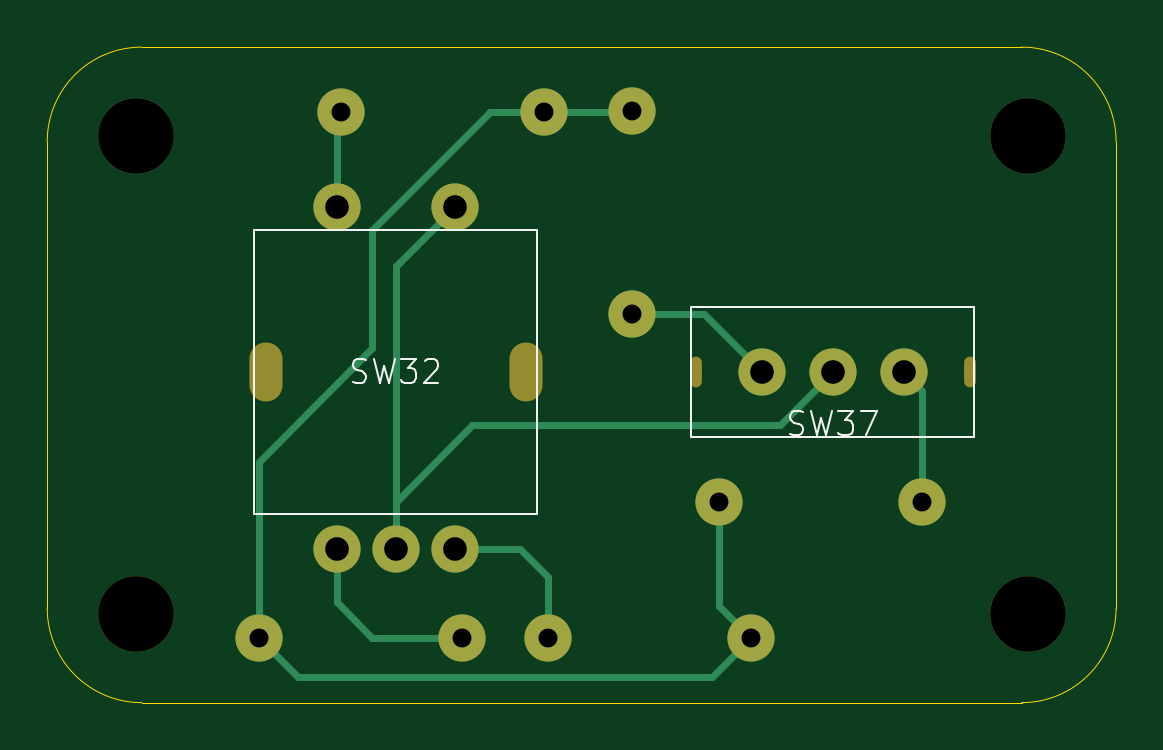
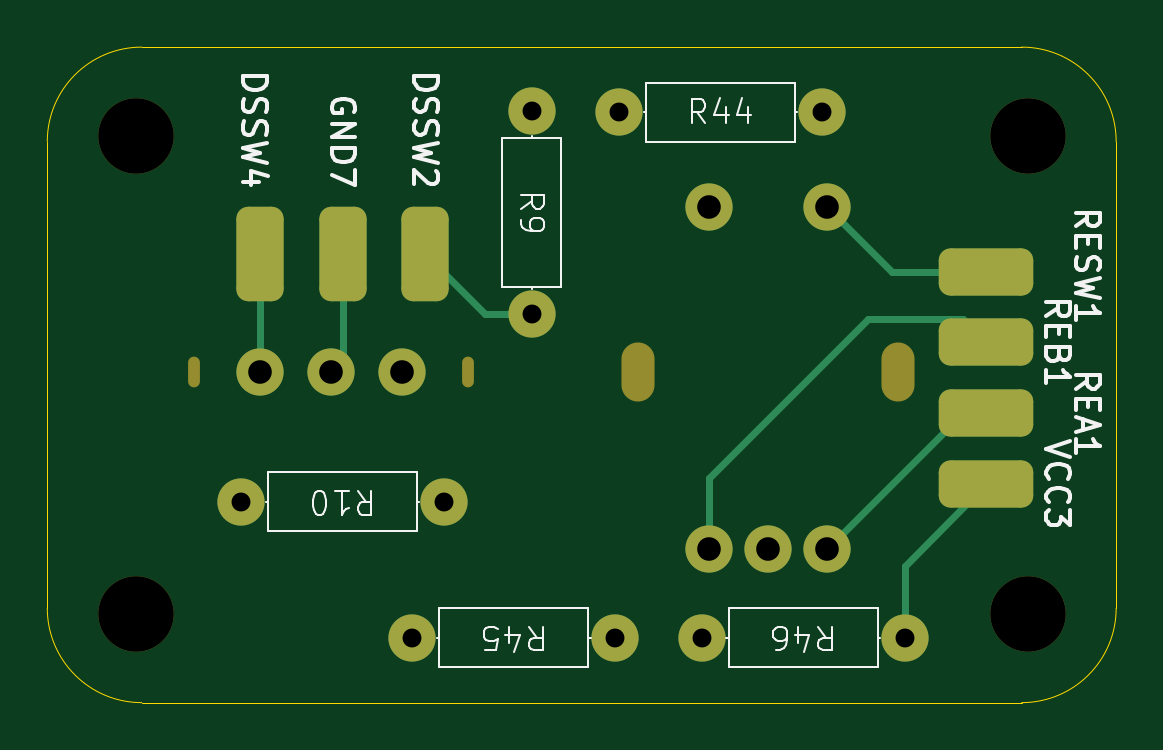
Circuit board: 11 layer files. Board 45.2 x 27.8 mm.
- bottom_copper: DJ but to separate PCBs-B_Cu.gbl (4155 bytes)
- bottom_mask: DJ but to separate PCBs-B_Mask.gbs (2549 bytes)
- paste: DJ but to separate PCBs-B_Paste.gbp (468 bytes)
- bottom_silk: DJ but to separate PCBs-B_Silkscreen.gbo (23388 bytes)
- outline: DJ but to separate PCBs-Edge_Cuts.gm1 (840 bytes)
- top_copper: DJ but to separate PCBs-F_Cu.gtl (3640 bytes)
- top_mask: DJ but to separate PCBs-F_Mask.gts (1450 bytes)
- paste: DJ but to separate PCBs-F_Paste.gtp (468 bytes)
- top_silk: DJ but to separate PCBs-F_Silkscreen.gto (4797 bytes)
- drill: DJ but to separate PCBs-NPTH.drl (688 bytes)
- drill: DJ but to separate PCBs-PTH.drl (618 bytes)

=== bottom_copper: DJ but to separate PCBs-B_Cu.gbl ===
%TF.GenerationSoftware,KiCad,Pcbnew,10.0.0*%
%TF.CreationDate,2026-06-20T17:04:58-04:00*%
%TF.ProjectId,DJ but to separate PCBs,444a2062-7574-4207-946f-207365706172,rev?*%
%TF.SameCoordinates,Original*%
%TF.FileFunction,Copper,L2,Bot*%
%TF.FilePolarity,Positive*%
%FSLAX46Y46*%
G04 Gerber Fmt 4.6, Leading zero omitted, Abs format (unit mm)*
G04 Created by KiCad (PCBNEW 10.0.0) date 2026-06-20 17:04:58*
%MOMM*%
%LPD*%
G01*
G04 APERTURE LIST*
G04 Aperture macros list*
%AMRoundRect*
0 Rectangle with rounded corners*
0 $1 Rounding radius*
0 $2 $3 $4 $5 $6 $7 $8 $9 X,Y pos of 4 corners*
0 Add a 4 corners polygon primitive as box body*
4,1,4,$2,$3,$4,$5,$6,$7,$8,$9,$2,$3,0*
0 Add four circle primitives for the rounded corners*
1,1,$1+$1,$2,$3*
1,1,$1+$1,$4,$5*
1,1,$1+$1,$6,$7*
1,1,$1+$1,$8,$9*
0 Add four rect primitives between the rounded corners*
20,1,$1+$1,$2,$3,$4,$5,0*
20,1,$1+$1,$4,$5,$6,$7,0*
20,1,$1+$1,$6,$7,$8,$9,0*
20,1,$1+$1,$8,$9,$2,$3,0*%
G04 Aperture macros list end*
%TA.AperFunction,SMDPad,CuDef*%
%ADD10RoundRect,0.500000X-1.500000X0.500000X-1.500000X-0.500000X1.500000X-0.500000X1.500000X0.500000X0*%
%TD*%
%TA.AperFunction,ComponentPad*%
%ADD11C,2.000000*%
%TD*%
%TA.AperFunction,SMDPad,CuDef*%
%ADD12RoundRect,0.500000X0.500000X1.500000X-0.500000X1.500000X-0.500000X-1.500000X0.500000X-1.500000X0*%
%TD*%
%TA.AperFunction,Conductor*%
%ADD13C,0.300000*%
%TD*%
G04 APERTURE END LIST*
D10*
%TO.P,VCC3,1*%
%TO.N,+3.3V*%
X15500000Y-28750000D03*
%TD*%
D11*
%TO.P,R45,1*%
%TO.N,Net-(R45-Pad1)*%
X31200000Y-35250000D03*
%TO.P,R45,2*%
%TO.N,+3.3V*%
X39800000Y-35250000D03*
%TD*%
D10*
%TO.P,RESW1,1*%
%TO.N,Net-(R44-Pad2)*%
X15500000Y-19750000D03*
%TD*%
D11*
%TO.P,SW32,A,A_A*%
%TO.N,Net-(R46-Pad2)*%
X22250000Y-31500000D03*
%TO.P,SW32,B,B_B*%
%TO.N,Net-(R45-Pad1)*%
X27250000Y-31500000D03*
%TO.P,SW32,C,C_C*%
%TO.N,GND*%
X24750000Y-31500000D03*
%TO.P,SW32,S1,S1_S1*%
%TO.N,Net-(R44-Pad2)*%
X22250000Y-17000000D03*
%TO.P,SW32,S2,S2_S2*%
%TO.N,GND*%
X27250000Y-17000000D03*
%TD*%
D10*
%TO.P,REA1,1*%
%TO.N,Net-(R46-Pad2)*%
X15500000Y-25750000D03*
%TD*%
D12*
%TO.P,GND7,1*%
%TO.N,GND*%
X42750000Y-19000000D03*
%TD*%
D11*
%TO.P,SW37,1,A_1*%
%TO.N,/Misc Switches/Deck Select 2*%
X40250000Y-24000000D03*
%TO.P,SW37,2,B_2*%
%TO.N,GND*%
X43250000Y-24000000D03*
%TO.P,SW37,3,C_3*%
%TO.N,/Misc Switches/Deck Select 4*%
X46250000Y-24000000D03*
%TD*%
%TO.P,R9,1*%
%TO.N,+3.3V*%
X34750000Y-12950000D03*
%TO.P,R9,2*%
%TO.N,/Misc Switches/Deck Select 2*%
X34750000Y-21550000D03*
%TD*%
D10*
%TO.P,REB1,1*%
%TO.N,Net-(R45-Pad1)*%
X15500000Y-22750000D03*
%TD*%
D12*
%TO.P,DSSW4,1*%
%TO.N,/Misc Switches/Deck Select 4*%
X46250000Y-19000000D03*
%TD*%
D11*
%TO.P,R44,1*%
%TO.N,+3.3V*%
X31050000Y-13000000D03*
%TO.P,R44,2*%
%TO.N,Net-(R44-Pad2)*%
X22450000Y-13000000D03*
%TD*%
D12*
%TO.P,DSSW2,1*%
%TO.N,/Misc Switches/Deck Select 2*%
X39250000Y-19000000D03*
%TD*%
D11*
%TO.P,R46,1*%
%TO.N,+3.3V*%
X18950000Y-35250000D03*
%TO.P,R46,2*%
%TO.N,Net-(R46-Pad2)*%
X27550000Y-35250000D03*
%TD*%
%TO.P,R10,1*%
%TO.N,+3.3V*%
X38450000Y-29500000D03*
%TO.P,R10,2*%
%TO.N,/Misc Switches/Deck Select 4*%
X47050000Y-29500000D03*
%TD*%
%TO.N,/Misc Switches/Deck Select 2*%
D13*
X39250000Y-19000000D02*
X36700000Y-21550000D01*
%TO.N,+3.3V*%
X15500000Y-28750000D02*
X18950000Y-32200000D01*
%TO.N,Net-(R46-Pad2)*%
X16500000Y-25750000D02*
X22250000Y-31500000D01*
%TO.N,Net-(R44-Pad2)*%
X19500000Y-19750000D02*
X22250000Y-17000000D01*
%TO.N,GND*%
X42750000Y-23500000D02*
X43250000Y-24000000D01*
%TO.N,+3.3V*%
X18950000Y-32200000D02*
X18950000Y-35250000D01*
%TO.N,Net-(R44-Pad2)*%
X15500000Y-19750000D02*
X19500000Y-19750000D01*
%TO.N,Net-(R45-Pad1)*%
X16500000Y-21750000D02*
X20500000Y-21750000D01*
X15500000Y-22750000D02*
X16500000Y-21750000D01*
X20500000Y-21750000D02*
X27250000Y-28500000D01*
%TO.N,Net-(R46-Pad2)*%
X15500000Y-25750000D02*
X16500000Y-25750000D01*
%TO.N,/Misc Switches/Deck Select 2*%
X36700000Y-21550000D02*
X34750000Y-21550000D01*
%TO.N,GND*%
X42750000Y-19000000D02*
X42750000Y-23500000D01*
%TO.N,Net-(R45-Pad1)*%
X27250000Y-28500000D02*
X27250000Y-31500000D01*
%TO.N,/Misc Switches/Deck Select 4*%
X46250000Y-19000000D02*
X46250000Y-24000000D01*
%TD*%
M02*

=== bottom_mask: DJ but to separate PCBs-B_Mask.gbs (2549 bytes, source withheld) ===
=== paste: DJ but to separate PCBs-B_Paste.gbp ===
%TF.GenerationSoftware,KiCad,Pcbnew,10.0.0*%
%TF.CreationDate,2026-06-20T17:04:58-04:00*%
%TF.ProjectId,DJ but to separate PCBs,444a2062-7574-4207-946f-207365706172,rev?*%
%TF.SameCoordinates,Original*%
%TF.FileFunction,Paste,Bot*%
%TF.FilePolarity,Positive*%
%FSLAX46Y46*%
G04 Gerber Fmt 4.6, Leading zero omitted, Abs format (unit mm)*
G04 Created by KiCad (PCBNEW 10.0.0) date 2026-06-20 17:04:58*
%MOMM*%
%LPD*%
G01*
G04 APERTURE LIST*
G04 APERTURE END LIST*
M02*

=== bottom_silk: DJ but to separate PCBs-B_Silkscreen.gbo (23388 bytes, source omitted) ===
=== outline: DJ but to separate PCBs-Edge_Cuts.gm1 ===
%TF.GenerationSoftware,KiCad,Pcbnew,10.0.0*%
%TF.CreationDate,2026-06-20T17:04:58-04:00*%
%TF.ProjectId,DJ but to separate PCBs,444a2062-7574-4207-946f-207365706172,rev?*%
%TF.SameCoordinates,Original*%
%TF.FileFunction,Profile,NP*%
%FSLAX46Y46*%
G04 Gerber Fmt 4.6, Leading zero omitted, Abs format (unit mm)*
G04 Created by KiCad (PCBNEW 10.0.0) date 2026-06-20 17:04:58*
%MOMM*%
%LPD*%
G01*
G04 APERTURE LIST*
%TA.AperFunction,Profile*%
%ADD10C,0.050000*%
%TD*%
G04 APERTURE END LIST*
D10*
X10000000Y-14250000D02*
X10000000Y-14250000D01*
G75*
G02*
X14000000Y-10250000I4000000J0D01*
G01*
X51250000Y-10250000D01*
G75*
G02*
X55250000Y-14250000I0J-4000000D01*
G01*
X55250000Y-34000000D01*
G75*
G02*
X51250000Y-38000000I-4000000J0D01*
G01*
X14000000Y-38000000D01*
G75*
G02*
X10000000Y-34000000I0J4000000D01*
G01*
X10000000Y-14250000D01*
M02*

=== top_copper: DJ but to separate PCBs-F_Cu.gtl ===
%TF.GenerationSoftware,KiCad,Pcbnew,10.0.0*%
%TF.CreationDate,2026-06-20T17:04:58-04:00*%
%TF.ProjectId,DJ but to separate PCBs,444a2062-7574-4207-946f-207365706172,rev?*%
%TF.SameCoordinates,Original*%
%TF.FileFunction,Copper,L1,Top*%
%TF.FilePolarity,Positive*%
%FSLAX46Y46*%
G04 Gerber Fmt 4.6, Leading zero omitted, Abs format (unit mm)*
G04 Created by KiCad (PCBNEW 10.0.0) date 2026-06-20 17:04:58*
%MOMM*%
%LPD*%
G01*
G04 APERTURE LIST*
%TA.AperFunction,ComponentPad*%
%ADD10C,2.000000*%
%TD*%
%TA.AperFunction,Conductor*%
%ADD11C,0.300000*%
%TD*%
G04 APERTURE END LIST*
D10*
%TO.P,R45,1*%
%TO.N,Net-(R45-Pad1)*%
X31200000Y-35250000D03*
%TO.P,R45,2*%
%TO.N,+3.3V*%
X39800000Y-35250000D03*
%TD*%
%TO.P,SW32,A,A_A*%
%TO.N,Net-(R46-Pad2)*%
X22250000Y-31500000D03*
%TO.P,SW32,B,B_B*%
%TO.N,Net-(R45-Pad1)*%
X27250000Y-31500000D03*
%TO.P,SW32,C,C_C*%
%TO.N,GND*%
X24750000Y-31500000D03*
%TO.P,SW32,S1,S1_S1*%
%TO.N,Net-(R44-Pad2)*%
X22250000Y-17000000D03*
%TO.P,SW32,S2,S2_S2*%
%TO.N,GND*%
X27250000Y-17000000D03*
%TD*%
%TO.P,SW37,1,A_1*%
%TO.N,/Misc Switches/Deck Select 2*%
X40250000Y-24000000D03*
%TO.P,SW37,2,B_2*%
%TO.N,GND*%
X43250000Y-24000000D03*
%TO.P,SW37,3,C_3*%
%TO.N,/Misc Switches/Deck Select 4*%
X46250000Y-24000000D03*
%TD*%
%TO.P,R9,1*%
%TO.N,+3.3V*%
X34750000Y-12950000D03*
%TO.P,R9,2*%
%TO.N,/Misc Switches/Deck Select 2*%
X34750000Y-21550000D03*
%TD*%
%TO.P,R44,1*%
%TO.N,+3.3V*%
X31050000Y-13000000D03*
%TO.P,R44,2*%
%TO.N,Net-(R44-Pad2)*%
X22450000Y-13000000D03*
%TD*%
%TO.P,R46,1*%
%TO.N,+3.3V*%
X18950000Y-35250000D03*
%TO.P,R46,2*%
%TO.N,Net-(R46-Pad2)*%
X27550000Y-35250000D03*
%TD*%
%TO.P,R10,1*%
%TO.N,+3.3V*%
X38450000Y-29500000D03*
%TO.P,R10,2*%
%TO.N,/Misc Switches/Deck Select 4*%
X47050000Y-29500000D03*
%TD*%
%TO.N,+3.3V*%
D11*
X20600000Y-36900000D02*
X38150000Y-36900000D01*
X23750000Y-23000000D02*
X23750000Y-18000000D01*
%TO.N,GND*%
X28000000Y-26250000D02*
X24750000Y-29500000D01*
%TO.N,+3.3V*%
X28750000Y-13000000D02*
X31050000Y-13000000D01*
%TO.N,GND*%
X24750000Y-29500000D02*
X24750000Y-31500000D01*
%TO.N,Net-(R45-Pad1)*%
X30000000Y-31500000D02*
X31200000Y-32700000D01*
%TO.N,GND*%
X41000000Y-26250000D02*
X28000000Y-26250000D01*
X43250000Y-24000000D02*
X41000000Y-26250000D01*
%TO.N,/Misc Switches/Deck Select 2*%
X34750000Y-21550000D02*
X37800000Y-21550000D01*
X37800000Y-21550000D02*
X40250000Y-24000000D01*
%TO.N,/Misc Switches/Deck Select 4*%
X47050000Y-24800000D02*
X46250000Y-24000000D01*
%TO.N,Net-(R44-Pad2)*%
X22250000Y-17000000D02*
X22250000Y-13200000D01*
%TO.N,GND*%
X27250000Y-17000000D02*
X24750000Y-19500000D01*
%TO.N,Net-(R45-Pad1)*%
X31200000Y-32700000D02*
X31200000Y-35250000D01*
%TO.N,Net-(R46-Pad2)*%
X22250000Y-33750000D02*
X23750000Y-35250000D01*
%TO.N,GND*%
X24750000Y-19500000D02*
X24750000Y-29500000D01*
%TO.N,+3.3V*%
X34700000Y-13000000D02*
X34750000Y-12950000D01*
X31050000Y-13000000D02*
X34700000Y-13000000D01*
%TO.N,Net-(R46-Pad2)*%
X23750000Y-35250000D02*
X27550000Y-35250000D01*
%TO.N,Net-(R45-Pad1)*%
X27250000Y-31500000D02*
X30000000Y-31500000D01*
%TO.N,+3.3V*%
X18950000Y-27800000D02*
X23750000Y-23000000D01*
X38450000Y-33900000D02*
X38450000Y-29500000D01*
%TO.N,/Misc Switches/Deck Select 4*%
X47050000Y-29500000D02*
X47050000Y-24800000D01*
%TO.N,+3.3V*%
X18950000Y-35250000D02*
X20600000Y-36900000D01*
X39800000Y-35250000D02*
X38450000Y-33900000D01*
%TO.N,Net-(R44-Pad2)*%
X22250000Y-13200000D02*
X22450000Y-13000000D01*
%TO.N,+3.3V*%
X18950000Y-35250000D02*
X18950000Y-27800000D01*
X38150000Y-36900000D02*
X39800000Y-35250000D01*
X23750000Y-18000000D02*
X28750000Y-13000000D01*
%TO.N,Net-(R46-Pad2)*%
X22250000Y-31500000D02*
X22250000Y-33750000D01*
%TD*%
M02*

=== top_mask: DJ but to separate PCBs-F_Mask.gts ===
%TF.GenerationSoftware,KiCad,Pcbnew,10.0.0*%
%TF.CreationDate,2026-06-20T17:04:58-04:00*%
%TF.ProjectId,DJ but to separate PCBs,444a2062-7574-4207-946f-207365706172,rev?*%
%TF.SameCoordinates,Original*%
%TF.FileFunction,Soldermask,Top*%
%TF.FilePolarity,Negative*%
%FSLAX46Y46*%
G04 Gerber Fmt 4.6, Leading zero omitted, Abs format (unit mm)*
G04 Created by KiCad (PCBNEW 10.0.0) date 2026-06-20 17:04:58*
%MOMM*%
%LPD*%
G01*
G04 APERTURE LIST*
%ADD10C,2.000000*%
%ADD11O,1.400000X2.500000*%
%ADD12O,0.500000X1.300000*%
%ADD13C,3.200000*%
G04 APERTURE END LIST*
D10*
%TO.C,R45*%
X31200000Y-35250000D03*
X39800000Y-35250000D03*
%TD*%
D11*
%TO.C,SW32*%
X19250000Y-24000000D03*
X30250000Y-24000000D03*
D10*
X22250000Y-31500000D03*
X27250000Y-31500000D03*
X24750000Y-31500000D03*
X22250000Y-17000000D03*
X27250000Y-17000000D03*
%TD*%
D12*
%TO.C,SW37*%
X37450000Y-24000000D03*
X49050000Y-24000000D03*
D10*
X40250000Y-24000000D03*
X43250000Y-24000000D03*
X46250000Y-24000000D03*
%TD*%
D13*
%TO.C,H30*%
X51500000Y-14000000D03*
%TD*%
D10*
%TO.C,R9*%
X34750000Y-12950000D03*
X34750000Y-21550000D03*
%TD*%
%TO.C,R44*%
X31050000Y-13000000D03*
X22450000Y-13000000D03*
%TD*%
D13*
%TO.C,H28*%
X13750000Y-34250000D03*
%TD*%
D10*
%TO.C,R46*%
X18950000Y-35250000D03*
X27550000Y-35250000D03*
%TD*%
D13*
%TO.C,H27*%
X13750000Y-14000000D03*
%TD*%
D10*
%TO.C,R10*%
X38450000Y-29500000D03*
X47050000Y-29500000D03*
%TD*%
D13*
%TO.C,H29*%
X51500000Y-34250000D03*
%TD*%
M02*

=== paste: DJ but to separate PCBs-F_Paste.gtp ===
%TF.GenerationSoftware,KiCad,Pcbnew,10.0.0*%
%TF.CreationDate,2026-06-20T17:04:58-04:00*%
%TF.ProjectId,DJ but to separate PCBs,444a2062-7574-4207-946f-207365706172,rev?*%
%TF.SameCoordinates,Original*%
%TF.FileFunction,Paste,Top*%
%TF.FilePolarity,Positive*%
%FSLAX46Y46*%
G04 Gerber Fmt 4.6, Leading zero omitted, Abs format (unit mm)*
G04 Created by KiCad (PCBNEW 10.0.0) date 2026-06-20 17:04:58*
%MOMM*%
%LPD*%
G01*
G04 APERTURE LIST*
G04 APERTURE END LIST*
M02*

=== top_silk: DJ but to separate PCBs-F_Silkscreen.gto ===
%TF.GenerationSoftware,KiCad,Pcbnew,10.0.0*%
%TF.CreationDate,2026-06-20T17:04:58-04:00*%
%TF.ProjectId,DJ but to separate PCBs,444a2062-7574-4207-946f-207365706172,rev?*%
%TF.SameCoordinates,Original*%
%TF.FileFunction,Legend,Top*%
%TF.FilePolarity,Positive*%
%FSLAX46Y46*%
G04 Gerber Fmt 4.6, Leading zero omitted, Abs format (unit mm)*
G04 Created by KiCad (PCBNEW 10.0.0) date 2026-06-20 17:04:58*
%MOMM*%
%LPD*%
G01*
G04 APERTURE LIST*
%ADD10C,0.100000*%
G04 APERTURE END LIST*
D10*
X22940476Y-24409800D02*
X23083333Y-24457419D01*
X23083333Y-24457419D02*
X23321428Y-24457419D01*
X23321428Y-24457419D02*
X23416666Y-24409800D01*
X23416666Y-24409800D02*
X23464285Y-24362180D01*
X23464285Y-24362180D02*
X23511904Y-24266942D01*
X23511904Y-24266942D02*
X23511904Y-24171704D01*
X23511904Y-24171704D02*
X23464285Y-24076466D01*
X23464285Y-24076466D02*
X23416666Y-24028847D01*
X23416666Y-24028847D02*
X23321428Y-23981228D01*
X23321428Y-23981228D02*
X23130952Y-23933609D01*
X23130952Y-23933609D02*
X23035714Y-23885990D01*
X23035714Y-23885990D02*
X22988095Y-23838371D01*
X22988095Y-23838371D02*
X22940476Y-23743133D01*
X22940476Y-23743133D02*
X22940476Y-23647895D01*
X22940476Y-23647895D02*
X22988095Y-23552657D01*
X22988095Y-23552657D02*
X23035714Y-23505038D01*
X23035714Y-23505038D02*
X23130952Y-23457419D01*
X23130952Y-23457419D02*
X23369047Y-23457419D01*
X23369047Y-23457419D02*
X23511904Y-23505038D01*
X23845238Y-23457419D02*
X24083333Y-24457419D01*
X24083333Y-24457419D02*
X24273809Y-23743133D01*
X24273809Y-23743133D02*
X24464285Y-24457419D01*
X24464285Y-24457419D02*
X24702381Y-23457419D01*
X24988095Y-23457419D02*
X25607142Y-23457419D01*
X25607142Y-23457419D02*
X25273809Y-23838371D01*
X25273809Y-23838371D02*
X25416666Y-23838371D01*
X25416666Y-23838371D02*
X25511904Y-23885990D01*
X25511904Y-23885990D02*
X25559523Y-23933609D01*
X25559523Y-23933609D02*
X25607142Y-24028847D01*
X25607142Y-24028847D02*
X25607142Y-24266942D01*
X25607142Y-24266942D02*
X25559523Y-24362180D01*
X25559523Y-24362180D02*
X25511904Y-24409800D01*
X25511904Y-24409800D02*
X25416666Y-24457419D01*
X25416666Y-24457419D02*
X25130952Y-24457419D01*
X25130952Y-24457419D02*
X25035714Y-24409800D01*
X25035714Y-24409800D02*
X24988095Y-24362180D01*
X25988095Y-23552657D02*
X26035714Y-23505038D01*
X26035714Y-23505038D02*
X26130952Y-23457419D01*
X26130952Y-23457419D02*
X26369047Y-23457419D01*
X26369047Y-23457419D02*
X26464285Y-23505038D01*
X26464285Y-23505038D02*
X26511904Y-23552657D01*
X26511904Y-23552657D02*
X26559523Y-23647895D01*
X26559523Y-23647895D02*
X26559523Y-23743133D01*
X26559523Y-23743133D02*
X26511904Y-23885990D01*
X26511904Y-23885990D02*
X25940476Y-24457419D01*
X25940476Y-24457419D02*
X26559523Y-24457419D01*
X41440476Y-26619800D02*
X41583333Y-26667419D01*
X41583333Y-26667419D02*
X41821428Y-26667419D01*
X41821428Y-26667419D02*
X41916666Y-26619800D01*
X41916666Y-26619800D02*
X41964285Y-26572180D01*
X41964285Y-26572180D02*
X42011904Y-26476942D01*
X42011904Y-26476942D02*
X42011904Y-26381704D01*
X42011904Y-26381704D02*
X41964285Y-26286466D01*
X41964285Y-26286466D02*
X41916666Y-26238847D01*
X41916666Y-26238847D02*
X41821428Y-26191228D01*
X41821428Y-26191228D02*
X41630952Y-26143609D01*
X41630952Y-26143609D02*
X41535714Y-26095990D01*
X41535714Y-26095990D02*
X41488095Y-26048371D01*
X41488095Y-26048371D02*
X41440476Y-25953133D01*
X41440476Y-25953133D02*
X41440476Y-25857895D01*
X41440476Y-25857895D02*
X41488095Y-25762657D01*
X41488095Y-25762657D02*
X41535714Y-25715038D01*
X41535714Y-25715038D02*
X41630952Y-25667419D01*
X41630952Y-25667419D02*
X41869047Y-25667419D01*
X41869047Y-25667419D02*
X42011904Y-25715038D01*
X42345238Y-25667419D02*
X42583333Y-26667419D01*
X42583333Y-26667419D02*
X42773809Y-25953133D01*
X42773809Y-25953133D02*
X42964285Y-26667419D01*
X42964285Y-26667419D02*
X43202381Y-25667419D01*
X43488095Y-25667419D02*
X44107142Y-25667419D01*
X44107142Y-25667419D02*
X43773809Y-26048371D01*
X43773809Y-26048371D02*
X43916666Y-26048371D01*
X43916666Y-26048371D02*
X44011904Y-26095990D01*
X44011904Y-26095990D02*
X44059523Y-26143609D01*
X44059523Y-26143609D02*
X44107142Y-26238847D01*
X44107142Y-26238847D02*
X44107142Y-26476942D01*
X44107142Y-26476942D02*
X44059523Y-26572180D01*
X44059523Y-26572180D02*
X44011904Y-26619800D01*
X44011904Y-26619800D02*
X43916666Y-26667419D01*
X43916666Y-26667419D02*
X43630952Y-26667419D01*
X43630952Y-26667419D02*
X43535714Y-26619800D01*
X43535714Y-26619800D02*
X43488095Y-26572180D01*
X44440476Y-25667419D02*
X45107142Y-25667419D01*
X45107142Y-25667419D02*
X44678571Y-26667419D01*
%TO.C,SW32*%
X18750000Y-18000000D02*
X30750000Y-18000000D01*
X30750000Y-30000000D01*
X18750000Y-30000000D01*
X18750000Y-18000000D01*
%TO.C,SW37*%
X37250000Y-21250000D02*
X49250000Y-21250000D01*
X49250000Y-26750000D01*
X37250000Y-26750000D01*
X37250000Y-21250000D01*
%TD*%
M02*

=== drill: DJ but to separate PCBs-NPTH.drl ===
M48
; DRILL file KiCad 10.0.0 date 2026-06-20T17:05:01
; FORMAT={-:-/ absolute / metric / decimal}
; #@! TF.CreationDate,2026-06-20T17:05:01-04:00
; #@! TF.GenerationSoftware,Kicad,Pcbnew,10.0.0
; #@! TF.FileFunction,NonPlated,1,2,NPTH
FMAT,2
METRIC
; #@! TA.AperFunction,NonPlated,NPTH,ComponentDrill
T1C0.600
; #@! TA.AperFunction,NonPlated,NPTH,ComponentDrill
T2C1.500
; #@! TA.AperFunction,NonPlated,NPTH,ComponentDrill
T3C3.200
%
G90
G05
T3
X13.75Y-14.0
X13.75Y-34.25
X51.5Y-14.0
X51.5Y-34.25
T1
G00X37.45Y-23.6
M15
G01X37.45Y-24.4
M16
G05
G00X49.05Y-23.6
M15
G01X49.05Y-24.4
M16
G05
T2
G00X19.25Y-23.45
M15
G01X19.25Y-24.55
M16
G05
G00X30.25Y-23.45
M15
G01X30.25Y-24.55
M16
G05
M30

=== drill: DJ but to separate PCBs-PTH.drl ===
M48
; DRILL file KiCad 10.0.0 date 2026-06-20T17:05:01
; FORMAT={-:-/ absolute / metric / decimal}
; #@! TF.CreationDate,2026-06-20T17:05:01-04:00
; #@! TF.GenerationSoftware,Kicad,Pcbnew,10.0.0
; #@! TF.FileFunction,Plated,1,2,PTH
FMAT,2
METRIC
; #@! TA.AperFunction,Plated,PTH,ComponentDrill
T1C0.800
; #@! TA.AperFunction,Plated,PTH,ComponentDrill
T2C1.000
%
G90
G05
T1
X18.95Y-35.25
X22.45Y-13.0
X27.55Y-35.25
X31.05Y-13.0
X31.2Y-35.25
X34.75Y-12.95
X34.75Y-21.55
X38.45Y-29.5
X39.8Y-35.25
X47.05Y-29.5
T2
X22.25Y-17.0
X22.25Y-31.5
X24.75Y-31.5
X27.25Y-17.0
X27.25Y-31.5
X40.25Y-24.0
X43.25Y-24.0
X46.25Y-24.0
M30
